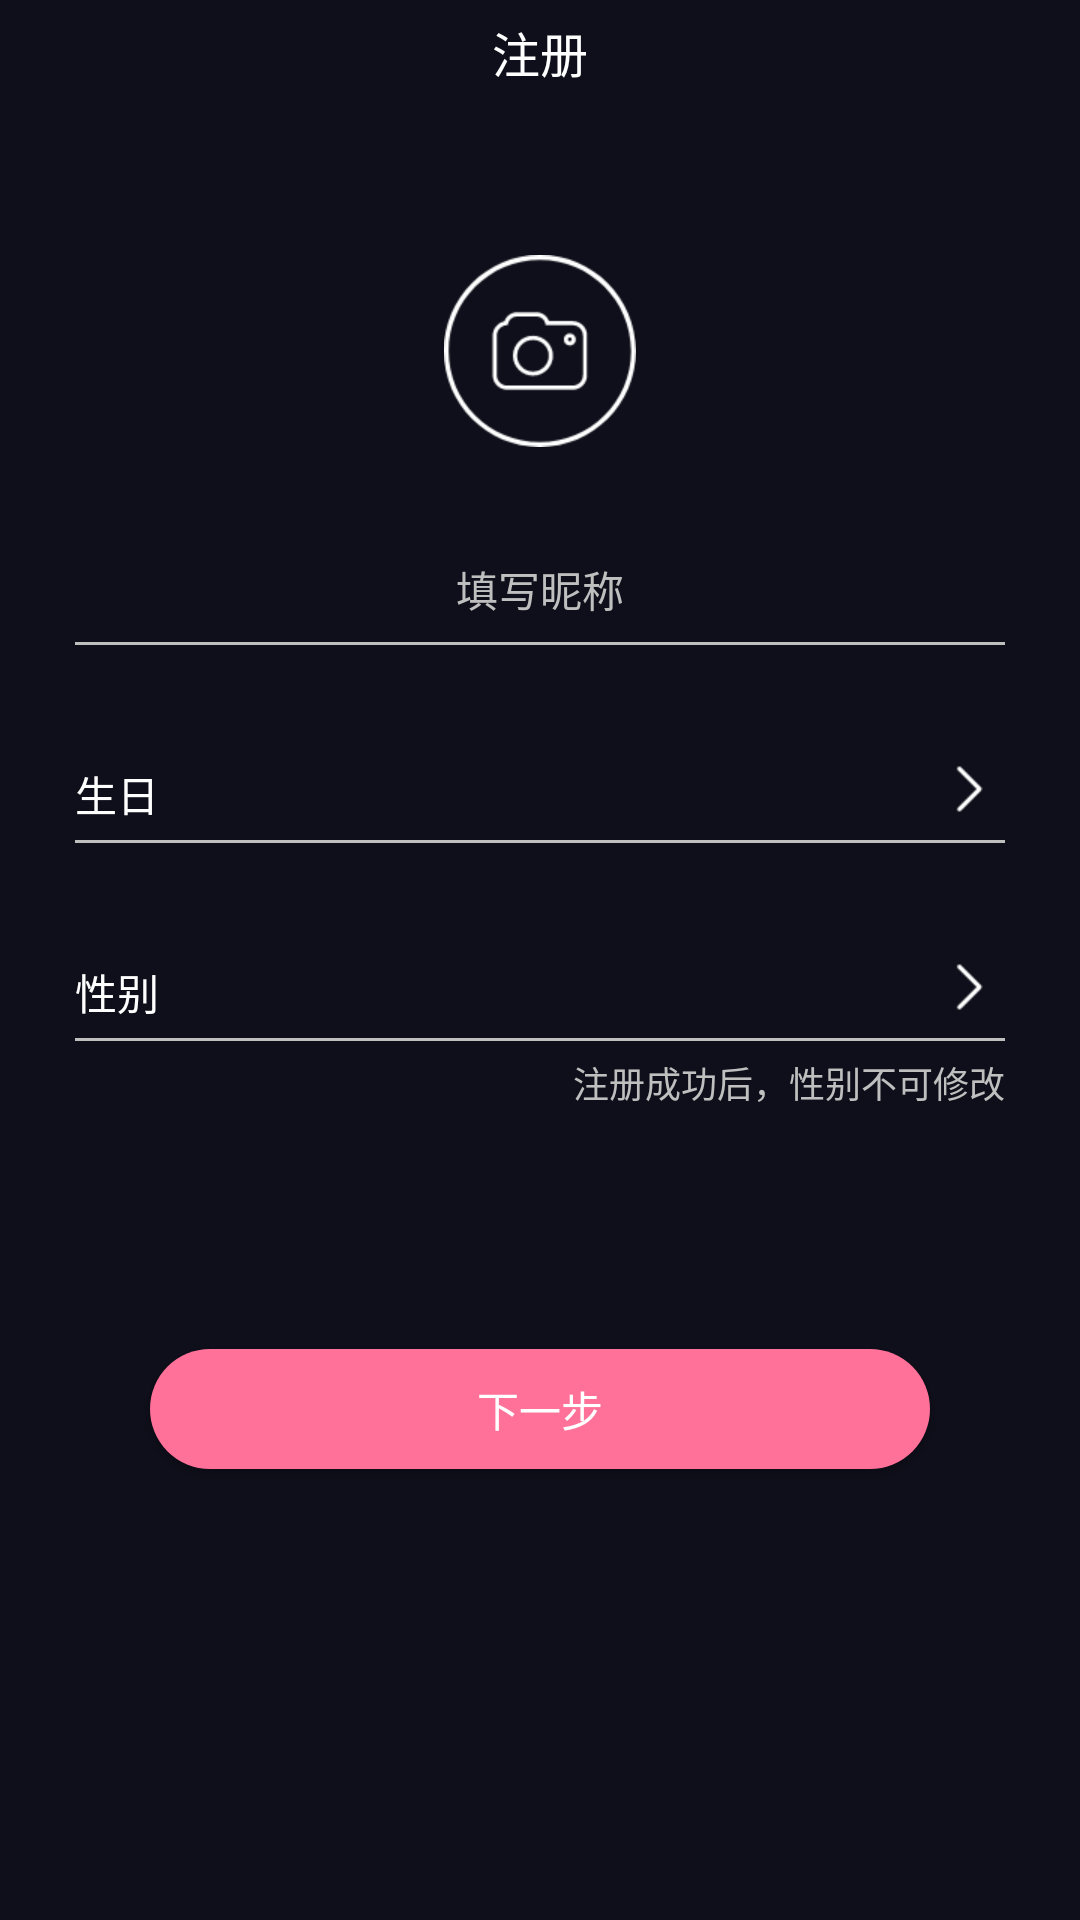

Android layout source for this screen:
<!-- AndroidManifest.xml: application theme BaseAppTheme -->
<!-- res/layout/activity_personal_info.xml -->
<?xml version="1.0" encoding="utf-8"?>
<LinearLayout xmlns:android="http://schemas.android.com/apk/res/android"
    android:layout_width="match_parent"
    android:layout_height="match_parent"
    android:background="@color/bg_black"
    android:orientation="vertical">

    <include layout="@layout/common_title" />

    <LinearLayout
        android:layout_width="match_parent"
        android:layout_height="match_parent"
        android:layout_marginTop="50dp"
        android:gravity="center_horizontal"
        android:orientation="vertical"
        android:paddingLeft="25dp"
        android:paddingRight="25dp">

        <ImageView
            android:id="@+id/iv_personal_info_head"
            android:layout_width="wrap_content"
            android:layout_height="wrap_content"
            android:src="@mipmap/upload_head" />

        <EditText
            android:id="@+id/et_personal_info_nickname"
            style="@style/register_et_style"
            android:layout_width="wrap_content"
            android:hint="@string/nickname" />

        <View style="@style/line_et_style" />

        <LinearLayout
            android:id="@+id/ll_personal_info_birthday"
            android:layout_width="match_parent"
            android:layout_height="65dp"
            android:gravity="bottom"
            android:orientation="horizontal"
            android:paddingBottom="5dp">

            <TextView
                android:id="@+id/tv_personal_info_birthday"
                android:layout_width="0dp"
                android:layout_height="wrap_content"
                android:layout_weight="1.0"
                android:text="@string/birthday"
                android:textColor="@color/white"
                android:textSize="14sp" />

            <ImageView
                android:layout_width="wrap_content"
                android:layout_height="wrap_content"
                android:src="@mipmap/arrow_right" />
        </LinearLayout>

        <View style="@style/line_et_style" />

        <LinearLayout
            android:id="@+id/ll_personal_info_sex"
            android:layout_width="match_parent"
            android:layout_height="65dp"
            android:gravity="bottom"
            android:orientation="horizontal"
            android:paddingBottom="5dp">

            <TextView
                android:id="@+id/tv_personal_info_sex"
                android:layout_width="0dp"
                android:layout_height="wrap_content"
                android:layout_weight="1.0"
                android:text="@string/sex"
                android:textColor="@color/white"
                android:textSize="14sp" />

            <ImageView
                android:layout_width="wrap_content"
                android:layout_height="wrap_content"
                android:src="@mipmap/arrow_right" />
        </LinearLayout>

        <View style="@style/line_et_style" />

        <TextView
            android:layout_width="match_parent"
            android:layout_height="wrap_content"
            android:layout_marginTop="5dp"
            android:gravity="end"
            android:text="@string/personal_tips"
            android:textColor="@color/grey_bfbfbf"
            android:textSize="12sp" />

        <Button
            android:id="@+id/btn_personal_info_next"
            style="@style/btn_common_style"
            android:layout_height="40dp"
            android:layout_marginLeft="25dp"
            android:layout_marginRight="25dp"
            android:layout_marginTop="80dp"
            android:background="@drawable/common_red_btn_selector"
            android:text="@string/next_step" />
    </LinearLayout>
</LinearLayout>
<!-- res/layout/common_title.xml (included above) -->
<?xml version="1.0" encoding="utf-8"?>
<LinearLayout xmlns:android="http://schemas.android.com/apk/res/android"
    android:id="@+id/ll_title_root"
    android:layout_width="match_parent"
    android:layout_height="wrap_content"
    android:background="@color/bg_black"
    android:orientation="vertical">

    <RelativeLayout
        android:layout_width="match_parent"
        android:layout_height="35dp">

        <ImageView
            android:id="@+id/iv_back"
            android:layout_width="wrap_content"
            android:layout_height="match_parent"
            android:paddingEnd="12dp"
            android:paddingStart="12dp"
            android:src="@mipmap/back"
            android:visibility="gone" />

        <TextView
            android:id="@+id/tv_main_title"
            android:layout_width="wrap_content"
            android:layout_height="wrap_content"
            android:layout_centerInParent="true"
            android:text="@string/register"
            android:textColor="@color/white"
            android:textSize="16sp" />
    </RelativeLayout>

    <LinearLayout
        android:id="@+id/ll_bottom"
        android:layout_width="match_parent"
        android:layout_height="35dp"
        android:gravity="center|bottom"
        android:orientation="vertical"
        android:visibility="gone">

        <TextView
            android:id="@+id/tv_bottom_title"
            android:layout_width="wrap_content"
            android:layout_height="wrap_content"
            android:text="@string/register"
            android:textColor="@color/white"
            android:textSize="14sp" />

        <View
            android:layout_width="25dp"
            android:layout_height="2dp"
            android:layout_marginTop="5dp"
            android:background="@color/theme_red" />
    </LinearLayout>
</LinearLayout>
<!-- resources referenced by this layout -->
<resources>
  <color name="bg_black">#0F0F1B</color>
  <color name="grey_bfbfbf">#BFBFBF</color>
  <color name="theme_red">#FF7199</color>
  <color name="white">#FFFFFF</color>
  <!-- drawable common_red_btn_selector (drawable) -->
  <?xml version="1.0" encoding="utf-8"?>
  <selector xmlns:android="http://schemas.android.com/apk/res/android">
      <item android:state_pressed="true">
          <shape android:shape="rectangle">
              <solid android:color="@color/theme_red" />
              <corners android:radius="50dp" />
          </shape>
      </item>
      <item>
          <shape android:shape="rectangle">
              <solid android:color="@color/theme_red" />
              <corners android:radius="50dp" />
          </shape>
      </item>
  </selector>
  <!-- mipmap arrow_right: png bitmap (mipmap-xhdpi, 268 bytes) -->
  <!-- mipmap back: png bitmap (mipmap-xhdpi, 604 bytes) -->
  <!-- mipmap upload_head: png bitmap (mipmap-xhdpi, 5540 bytes) -->
  <string name="birthday">生日</string>
  <string name="next_step">下一步</string>
  <string name="nickname">填写昵称</string>
  <string name="personal_tips">注册成功后，性别不可修改</string>
  <string name="register">注册</string>
  <string name="sex">性别</string>
  <style name="btn_common_style">
          <item name="android:layout_width">match_parent</item>
          <item name="android:layout_height">45dp</item>
          <item name="android:textColor">@color/white</item>
          <item name="android:textSize">14sp</item>
      </style>
  <style name="line_et_style">
          <item name="android:layout_width">match_parent</item>
          <item name="android:layout_height">1dp</item>
          <item name="android:background">@color/grey_bfbfbf</item>
      </style>
  <style name="register_et_style">
          <item name="android:layout_width">match_parent</item>
          <item name="android:layout_height">35dp</item>
          <item name="android:layout_marginTop">30dp</item>
          <item name="android:background">@null</item>
          <item name="android:textColor">@color/grey_bfbfbf</item>
          <item name="android:textColorHint">@color/grey_bfbfbf</item>
          <item name="android:textSize">14sp</item>
          <item name="android:textCursorDrawable">@drawable/edit_cursor_color_shape</item>
      </style>
  <style name="BaseAppTheme" parent="Theme.AppCompat.Light.NoActionBar">
          <item name="colorPrimary">#0F0F1B</item>
          <item name="colorPrimaryDark">#0F0F1B</item>
          <item name="colorAccent">#0F0F1B</item>
      </style>
  <!-- drawable edit_cursor_color_shape (drawable) -->
  <?xml version="1.0" encoding="utf-8"?>
  <shape xmlns:android="http://schemas.android.com/apk/res/android"
      android:shape="rectangle">
      <size android:width="2dp"/>
      <solid android:color="@color/theme_red" />
  </shape>
</resources>
